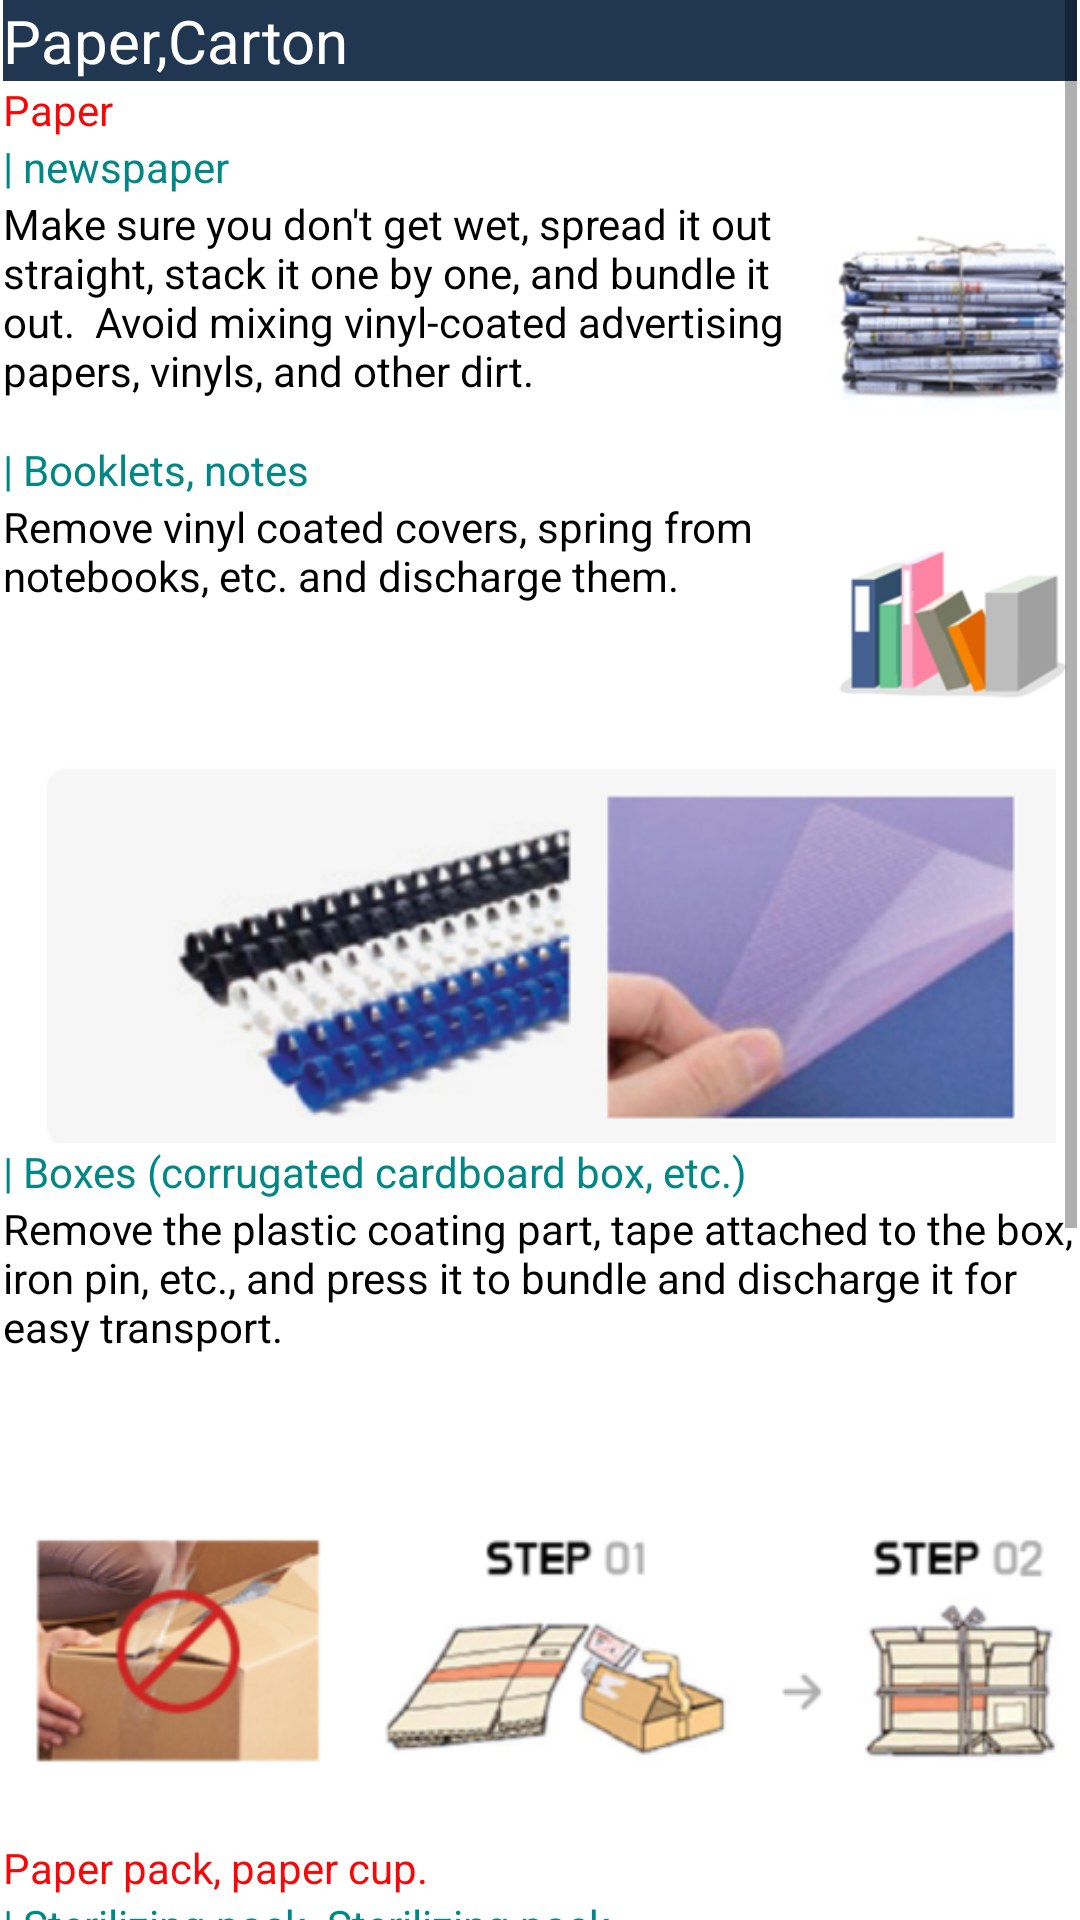

Reconstruct the res/layout file that produces this screen, plus the resources it refers to.
<!-- AndroidManifest.xml: application theme Theme.RecyclingWiki -->
<!-- res/layout/activity_paper.xml -->
<?xml version="1.0" encoding="utf-8"?>
<androidx.constraintlayout.widget.ConstraintLayout xmlns:android="http://schemas.android.com/apk/res/android"
    xmlns:app="http://schemas.android.com/apk/res-auto"
    xmlns:tools="http://schemas.android.com/tools"
    android:layout_width="match_parent"
    android:layout_height="wrap_content"
    tools:context=".paper">

    <ScrollView
        android:layout_width="match_parent"
        android:layout_height="match_parent"
        android:layout_marginStart="1dp"
        android:layout_marginEnd="1dp"
        app:layout_constraintEnd_toEndOf="parent"
        app:layout_constraintHorizontal_bias="0.0"
        app:layout_constraintStart_toStartOf="parent"
        app:layout_constraintTop_toTopOf="parent"
        tools:ignore="SpeakableTextPresentCheck">

        <LinearLayout
            android:layout_width="match_parent"
            android:layout_height="wrap_content"
            android:orientation="vertical">

            <LinearLayout
                android:layout_width="match_parent"
                android:layout_height="match_parent"
                android:orientation="vertical"
                android:background="@color/navy">

                <TextView
                    android:id="@+id/textView5"
                    android:layout_width="match_parent"
                    android:layout_height="wrap_content"
                    android:text="Paper,Carton"
                    android:textColor="@color/white"
                    android:textSize="20dp"/>
            </LinearLayout>

            <LinearLayout
                android:layout_width="match_parent"
                android:layout_height="match_parent"
                android:orientation="vertical">

                <TextView
                    android:id="@+id/textView7"
                    android:layout_width="match_parent"
                    android:layout_height="wrap_content"
                    android:text="Paper"
                    android:textColor="@color/red"/>
            </LinearLayout>

            <LinearLayout
                android:layout_width="match_parent"
                android:layout_height="match_parent"
                android:orientation="vertical">

                <TextView
                    android:id="@+id/textView8"
                    android:layout_width="match_parent"
                    android:layout_height="wrap_content"
                    android:text="| newspaper"
                    android:textColor="@color/teal_700"/>
            </LinearLayout>

            <LinearLayout
                android:layout_width="match_parent"
                android:layout_height="match_parent"
                android:orientation="horizontal">

                <TextView
                    android:id="@+id/textView9"
                    android:layout_width="274dp"
                    android:layout_height="82dp"
                    android:text="Make sure you don't get wet, spread it out straight, stack it one by one, and bundle it out.  Avoid mixing vinyl-coated advertising papers, vinyls, and other dirt."
                    android:textColor="@color/black"/>

                <ImageView
                    android:id="@+id/imageView3"
                    android:layout_width="79dp"
                    android:layout_height="match_parent"
                    android:layout_weight="1"
                    app:srcCompat="@drawable/newspaper" />

            </LinearLayout>

            <LinearLayout
                android:layout_width="match_parent"
                android:layout_height="match_parent"
                android:orientation="vertical">

                <TextView
                    android:id="@+id/textView11"
                    android:layout_width="match_parent"
                    android:layout_height="wrap_content"
                    android:text="| Booklets, notes"
                    android:textColor="@color/teal_700"/>
            </LinearLayout>

            <LinearLayout
                android:layout_width="match_parent"
                android:layout_height="match_parent"
                android:orientation="horizontal">

                <TextView
                    android:id="@+id/textView12"
                    android:layout_width="274dp"
                    android:layout_height="82dp"
                    android:text="Remove vinyl coated covers, spring from notebooks, etc. and discharge them."
                    android:textColor="@color/black"/>

                <ImageView
                    android:id="@+id/imageView4"
                    android:layout_width="79dp"
                    android:layout_height="match_parent"
                    android:layout_weight="1"
                    app:srcCompat="@drawable/note" />

            </LinearLayout>

            <ImageView
                android:id="@+id/imageView5"
                android:layout_width="match_parent"
                android:layout_height="133dp"
                app:srcCompat="@drawable/vinly"
                android:textColor="@color/black"/>

            <LinearLayout
                android:layout_width="match_parent"
                android:layout_height="match_parent"
                android:orientation="vertical">

                <TextView
                    android:id="@+id/textView13"
                    android:layout_width="match_parent"
                    android:layout_height="wrap_content"
                    android:text="| Boxes (corrugated cardboard box, etc.)"
                    android:textColor="@color/teal_700"/>
            </LinearLayout>

            <LinearLayout
                android:layout_width="match_parent"
                android:layout_height="match_parent"
                android:orientation="horizontal">

                <TextView
                    android:id="@+id/textView14"
                    android:layout_width="match_parent"
                    android:layout_height="80dp"
                    android:text="Remove the plastic coating part, tape attached to the box, iron pin, etc., and press it to bundle and discharge it for easy transport."
                    android:textColor="@color/black"/>

            </LinearLayout>

            <ImageView
                android:id="@+id/imageView6"
                android:layout_width="match_parent"
                android:layout_height="133dp"
                app:srcCompat="@drawable/step" />

            <LinearLayout
                android:layout_width="match_parent"
                android:layout_height="match_parent"
                android:orientation="horizontal">

                <TextView
                    android:id="@+id/textView18"
                    android:layout_width="wrap_content"
                    android:layout_height="wrap_content"
                    android:layout_weight="1"
                    android:text="Paper pack, paper cup."
                    android:textColor="@color/red"/>

            </LinearLayout>

            <LinearLayout
                android:layout_width="match_parent"
                android:layout_height="match_parent"
                android:layout_weight="1"
                android:orientation="horizontal">

                <TextView
                    android:id="@+id/textView20"
                    android:layout_width="wrap_content"
                    android:layout_height="wrap_content"
                    android:layout_weight="1"
                    android:text="| Sterilizing pack. Sterilizing pack."
                    android:textColor="@color/teal_700"/>
            </LinearLayout>

            <ImageView
                android:id="@+id/imageView7"
                android:layout_width="match_parent"
                android:layout_height="133dp"
                app:srcCompat="@drawable/step2" />

            <TextView
                android:id="@+id/textView26"
                android:layout_width="match_parent"
                android:layout_height="wrap_content"
                android:text="-Empty the contents, march it with water, press it down, put it in a bag, or bundle it up and discharge it."
                android:textColor="@color/black"/>

            <TextView
                android:id="@+id/textView27"
                android:layout_width="match_parent"
                android:layout_height="wrap_content"
                android:text="- Remove paper packs such as straws and vinyls before discharging them."
                android:textColor="@color/black"/>

            <TextView
                android:id="@+id/textView28"
                android:layout_width="match_parent"
                android:layout_height="wrap_content"
                android:text="-Discharge it in the paper pack collection box so that it does not mix with ordinary paper."
                android:textColor="@color/black"
                />

            <TextView
                android:id="@+id/textView29"
                android:layout_width="match_parent"
                android:layout_height="wrap_content"
                android:text="-If there is no collection box exclusively for paper packs, tie it with a string as much as possible to distinguish it from paper and discharge it to the paper collection box."
                android:textColor="@color/black"/>

            <LinearLayout
                android:layout_width="match_parent"
                android:layout_height="match_parent"
                android:orientation="vertical">

                <TextView
                    android:id="@+id/textView30"
                    android:layout_width="match_parent"
                    android:layout_height="wrap_content"
                    android:text="| paper cup"
                    android:textColor="@color/teal_700"/>
            </LinearLayout>

            <LinearLayout
                android:layout_width="match_parent"
                android:layout_height="match_parent"
                android:orientation="horizontal">

                <TextView
                    android:id="@+id/textView31"
                    android:layout_width="303dp"
                    android:layout_height="wrap_content"
                    android:layout_weight="1"
                    android:text="Empty the inside, rinse it with water, press it down, and put it in a bag."
                    android:textColor="@color/black"/>

                <ImageView
                    android:id="@+id/imageView8"
                    android:layout_width="81dp"
                    android:layout_height="40dp"
                    android:layout_weight="1"
                    app:srcCompat="@drawable/papercup"
                    android:textColor="@color/black"/>
            </LinearLayout>


        </LinearLayout>
    </ScrollView>

</androidx.constraintlayout.widget.ConstraintLayout>
<!-- resources referenced by this layout -->
<resources>
  <color name="black">#FF000000</color>
  <color name="navy">#213651</color>
  <color name="red">#F60808</color>
  <color name="teal_700">#FF018786</color>
  <color name="white">#FFFFFFFF</color>
  <!-- drawable newspaper: png bitmap (drawable, 52238 bytes) -->
  <!-- drawable note: png bitmap (drawable, 12917 bytes) -->
  <!-- drawable papercup: png bitmap (drawable, 13760 bytes) -->
  <!-- drawable step: png bitmap (drawable, 68961 bytes) -->
  <!-- drawable step2: png bitmap (drawable, 29638 bytes) -->
  <!-- drawable vinly: png bitmap (drawable, 118978 bytes) -->
  <style name="Theme.RecyclingWiki" parent="Theme.MaterialComponents.DayNight.NoActionBar">
          
          <item name="colorPrimary">@color/purple_500</item>
          <item name="colorPrimaryVariant">@color/purple_700</item>
          <item name="colorOnPrimary">@color/white</item>
          
          <item name="colorSecondary">@color/teal_200</item>
          <item name="colorSecondaryVariant">@color/teal_700</item>
          <item name="colorOnSecondary">@color/black</item>
          
          <item name="android:statusBarColor" tools:targetApi="l">?attr/colorPrimaryVariant</item>
          
  
          <item name="materialCalendarStyle">@style/Widget.MaterialComponents.MaterialCalendar</item>
          <item name="materialCalendarFullscreenTheme">@style/ThemeOverlay.MaterialComponents.MaterialCalendar.Fullscreen</item>
          <item name="materialCalendarTheme">@style/ThemeOverlay.MaterialComponents.MaterialCalendar</item>
          <item name="colorSurface">#FFFFFF</item>
          <item name="colorPrimaryDark">@color/colorAccent</item>
          <item name="colorAccent">@color/colorPrimaryDark</item>
  
      </style>
  <color name="purple_500">#FF6200EE</color>
  <color name="purple_700">#FF3700B3</color>
  <color name="teal_200">#FF03DAC5</color>
  <!-- not gathered from this repository: default colours our renderer supplied (Android Studio template values) -->
  <color name="colorPrimaryDark">#FF3700B3</color>
  <color name="colorAccent">#FF03DAC5</color>
</resources>
